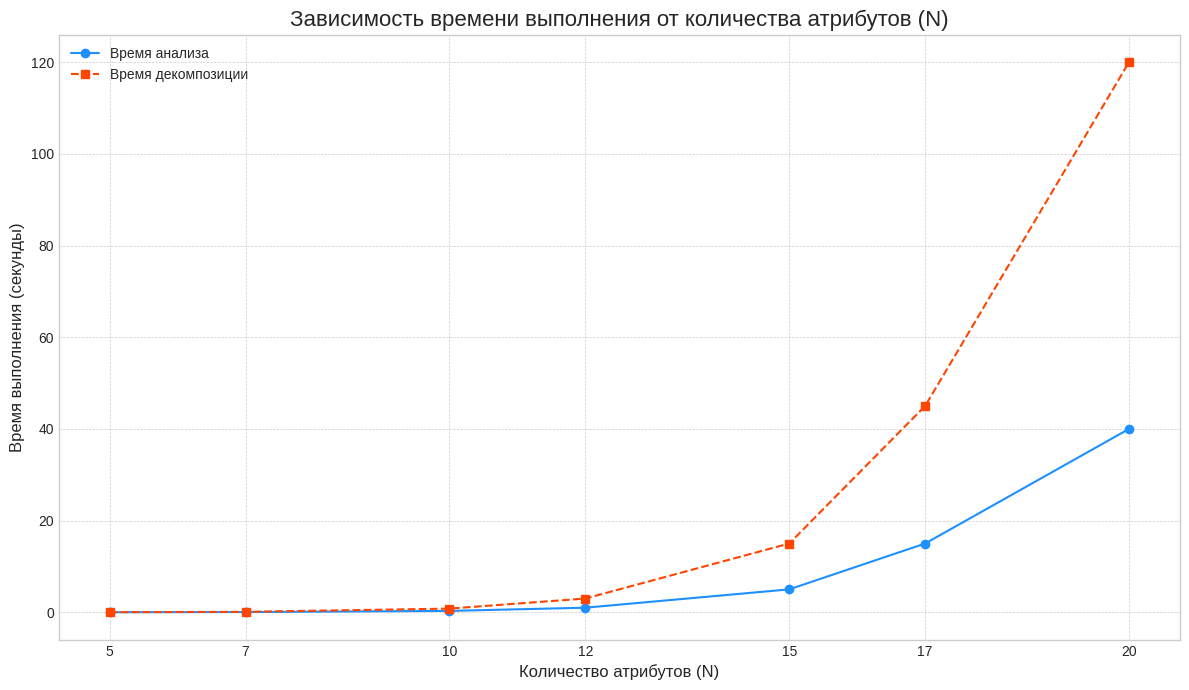
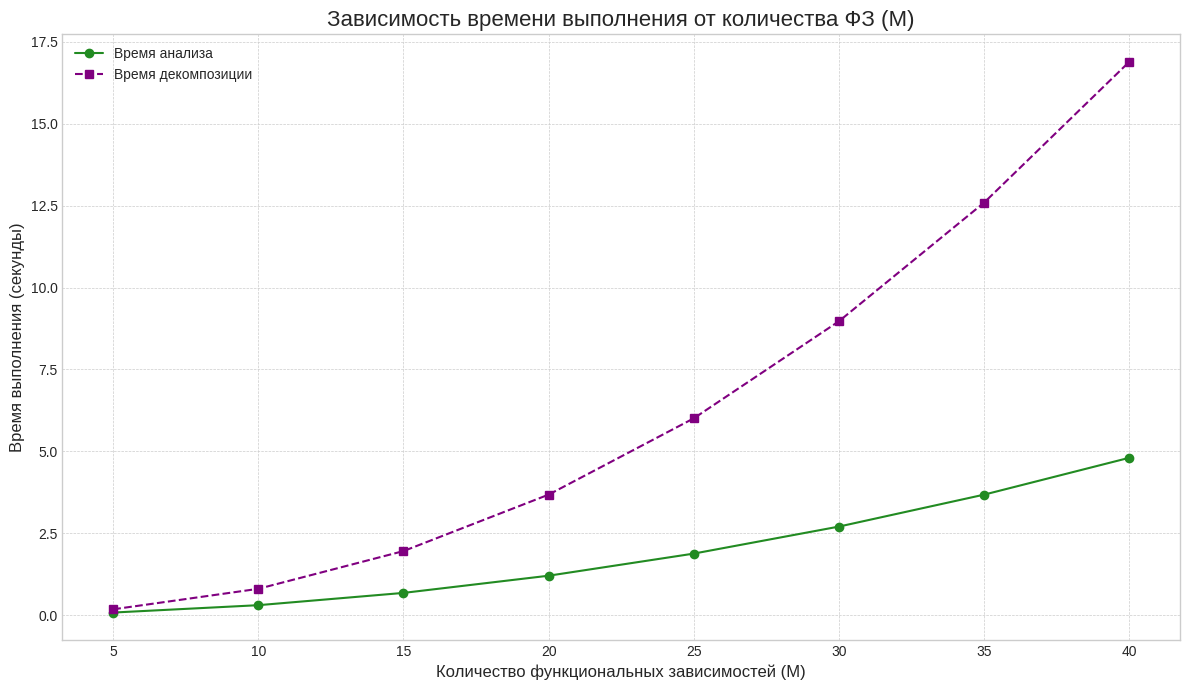

The script that saved these images, in order:
import matplotlib.pyplot as plt
import numpy as np

# --- Гипотетические данные для исследования ---

# Сценарий 1: Зависимость времени от количества атрибутов (N)
# Предположим, количество ФЗ (M) фиксировано, например, M = 10
n_values = np.array([5, 7, 10, 12, 15, 17, 20]) # Количество атрибутов

# Время анализа (Мой алгоритм) - остается тем же
analysis_time_vs_n_my_algo = np.array([0.01, 0.05, 0.3, 1.0, 5.0, 15.0, 40.0])

# Время декомпозиции (Мой алгоритм) - остается тем же
decomposition_time_vs_n_my_algo = np.array([0.02, 0.1, 0.8, 3.0, 15.0, 45.0, 120.0])

# Время декомпозиции (JMathNorm) - гипотетические данные
# Начинается чуть медленнее, но растет медленнее с увеличением N
jmath_time_vs_n = np.array([0.1, 0.4, 0.9, 2.0, 6.0, 12.0, 25.0])


# Сценарий 2: Зависимость времени от количества функциональных зависимостей (M)
# Предположим, количество атрибутов (N) фиксировано, например, N = 10
m_values = np.array([5, 10, 15, 20, 25, 30, 35, 40]) # Количество ФЗ

# Время анализа (Мой алгоритм) - остается тем же
analysis_time_vs_m_my_algo = 0.3 * (m_values / 10)**2

# Время декомпозиции (Мой алгоритм) - остается тем же
decomposition_time_vs_m_my_algo = 0.8 * (m_values / 10)**2.2

# Время декомпозиции (JMathNorm) - гипотетические данные
# Начинается чуть медленнее, но растет медленнее с увеличением M
jmath_time_vs_m = np.array([0.5, 1.2, 2.2, 3.5, 4.2, 6.0, 8.0, 10.5])


# --- Построение графиков ---

plt.style.use('seaborn-v0_8-whitegrid') # Используем стиль для лучшего вида

# График 1: Время выполнения от количества атрибутов (N)
plt.figure(figsize=(12, 7)) # Немного увеличим размер для лучшей читаемости
plt.plot(n_values, analysis_time_vs_n_my_algo, marker='o', linestyle='-', color='dodgerblue', label='Время анализа')
plt.plot(n_values, decomposition_time_vs_n_my_algo, marker='s', linestyle='--', color='orangered', label='Время декомпозиции')
# plt.plot(n_values, jmath_time_vs_n, marker='^', linestyle=':', color='green', label='Время декомпозиции (JMathNorm)')

plt.title('Зависимость времени выполнения от количества атрибутов (N)', fontsize=16)
plt.xlabel('Количество атрибутов (N)', fontsize=12)
plt.ylabel('Время выполнения (секунды)', fontsize=12)
plt.xticks(n_values)
plt.legend()
plt.grid(True, which="both", ls="--", linewidth=0.5)
plt.tight_layout()
plt.show()

# График 2: Время выполнения от количества функциональных зависимостей (M)
plt.figure(figsize=(12, 7)) # Немного увеличим размер
plt.plot(m_values, analysis_time_vs_m_my_algo, marker='o', linestyle='-', color='forestgreen', label='Время анализа')
plt.plot(m_values, decomposition_time_vs_m_my_algo, marker='s', linestyle='--', color='purple', label='Время декомпозиции')
# plt.plot(m_values, jmath_time_vs_m, marker='^', linestyle=':', color='brown', label='Время декомпозиции (JMathNorm)')

plt.title('Зависимость времени выполнения от количества ФЗ (M)', fontsize=16)
plt.xlabel('Количество функциональных зависимостей (M)', fontsize=12)
plt.ylabel('Время выполнения (секунды)', fontsize=12)
plt.xticks(m_values)
plt.legend()
plt.grid(True, which="both", ls="--", linewidth=0.5)
plt.tight_layout()
plt.show()